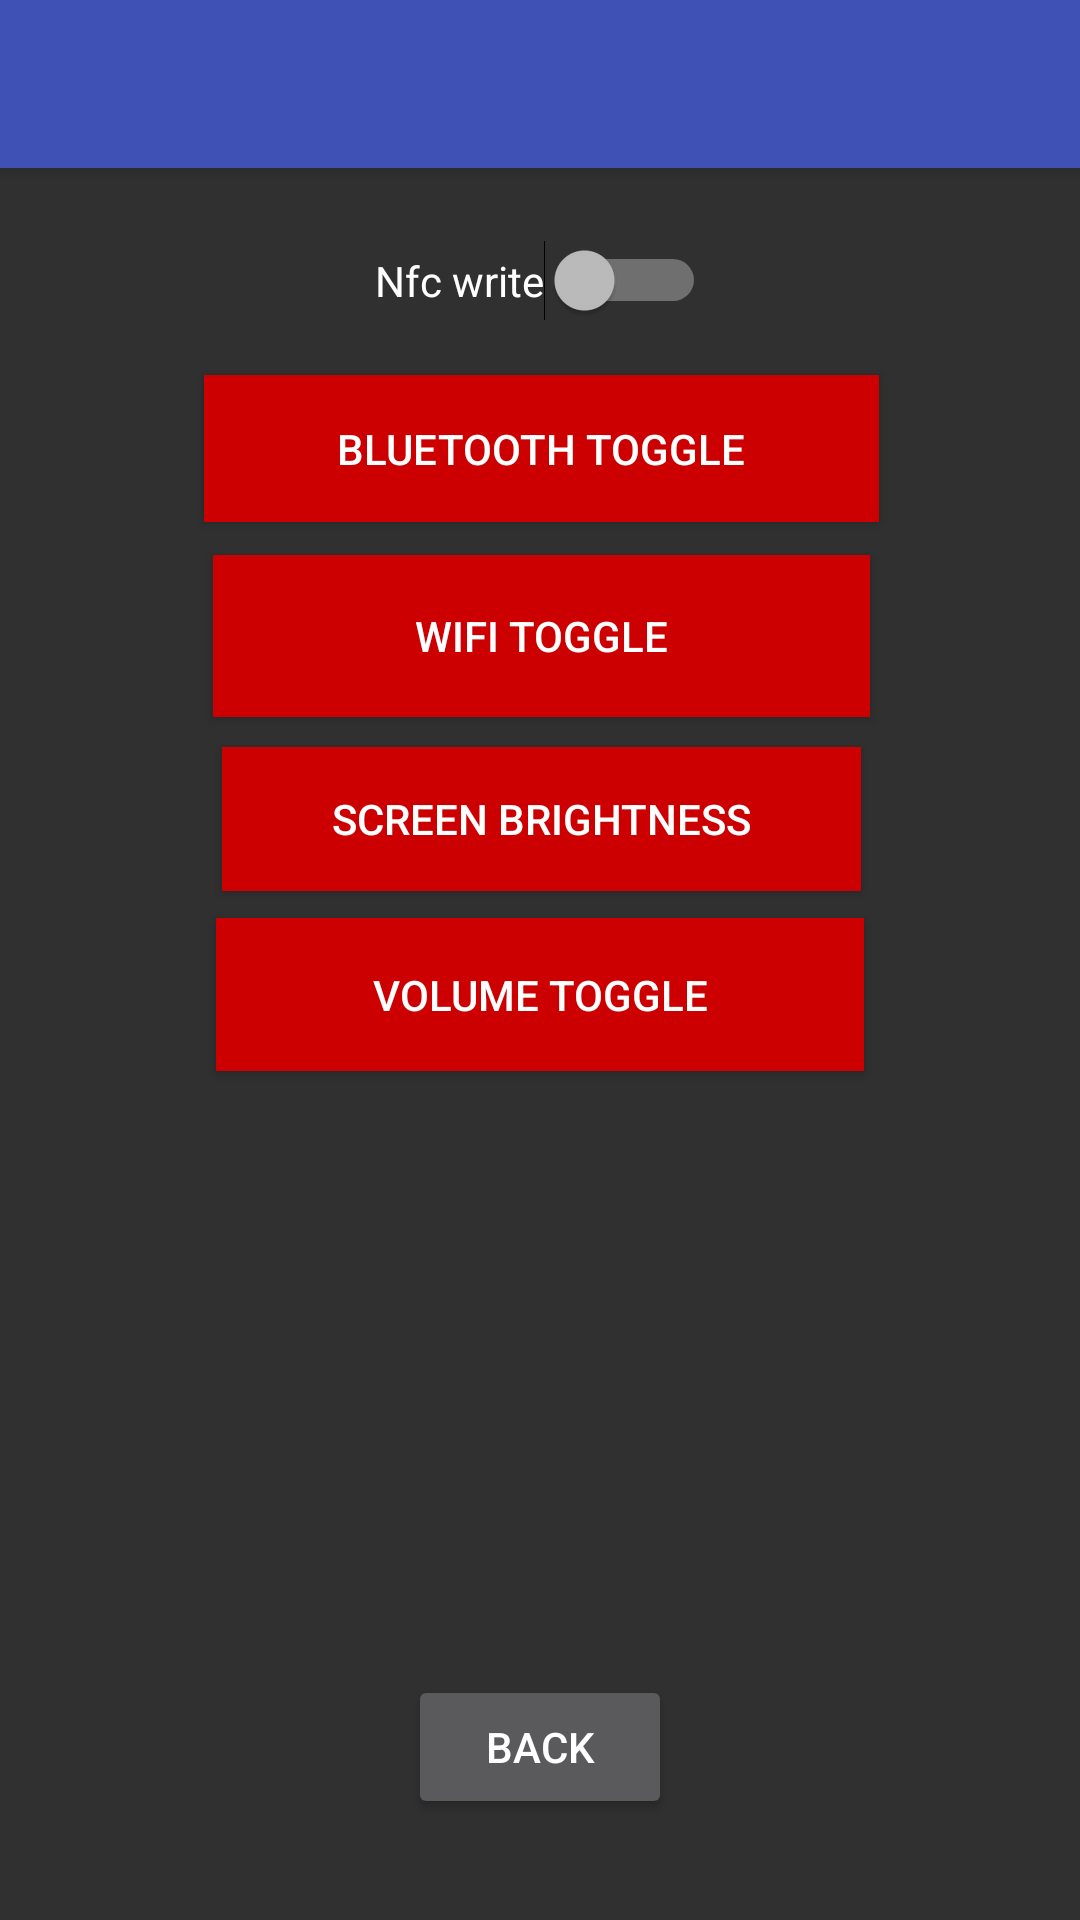

Layout XML and referenced resources for this Android screen:
<!-- AndroidManifest.xml: activity theme AppTheme.NoActionBar -->
<!-- res/layout/activity_second.xml -->
<?xml version="1.0" encoding="utf-8"?>
<android.support.design.widget.CoordinatorLayout xmlns:android="http://schemas.android.com/apk/res/android"
    xmlns:app="http://schemas.android.com/apk/res-auto"
    xmlns:tools="http://schemas.android.com/tools"
    android:layout_width="match_parent"
    android:layout_height="match_parent"
    tools:context="com.example.flavius6.nfcprofiles.SecondActivity">

    <android.support.design.widget.AppBarLayout
        android:layout_width="match_parent"
        android:layout_height="wrap_content"
        android:theme="@style/AppTheme.AppBarOverlay">

        <android.support.v7.widget.Toolbar
            android:id="@+id/toolbar"
            android:layout_width="match_parent"
            android:layout_height="?attr/actionBarSize"
            android:background="?attr/colorPrimary"
            app:popupTheme="@style/AppTheme.PopupOverlay" />

    </android.support.design.widget.AppBarLayout>

    <include
        layout="@layout/content_second"
        android:layout_width="366dp"
        android:id="@+id/include" />

</android.support.design.widget.CoordinatorLayout>
<!-- res/layout/content_second.xml (included above) -->
<?xml version="1.0" encoding="utf-8"?>
<android.support.constraint.ConstraintLayout xmlns:android="http://schemas.android.com/apk/res/android"
    xmlns:app="http://schemas.android.com/apk/res-auto"
    xmlns:tools="http://schemas.android.com/tools"
    android:layout_width="match_parent"
    android:layout_height="match_parent"
    app:layout_behavior="@string/appbar_scrolling_view_behavior"
    tools:context="com.example.flavius6.nfcprofiles.SecondActivity"
    tools:showIn="@layout/activity_second">

    <Button
        android:id="@+id/buttonBlueToothToggle"
        android:layout_width="225dp"
        android:layout_height="49dp"
        android:layout_marginEnd="8dp"
        android:layout_marginLeft="8dp"
        android:layout_marginRight="8dp"
        android:layout_marginStart="8dp"
        android:layout_marginTop="18dp"
        android:background="@android:color/holo_red_dark"
        android:onClick="ButonBluetooth"
        android:text="Bluetooth toggle"
        android:textColor="@android:color/background_light"
        app:layout_constraintHorizontal_bias="0.503"
        app:layout_constraintLeft_toLeftOf="parent"
        app:layout_constraintRight_toRightOf="parent"
        app:layout_constraintTop_toBottomOf="@+id/nfcToggleAction" />

    <Switch
        android:id="@+id/nfcToggleAction"
        android:layout_width="wrap_content"
        android:layout_height="wrap_content"
        android:text="Nfc write"
        android:layout_marginLeft="8dp"
        app:layout_constraintLeft_toLeftOf="parent"
        android:layout_marginRight="8dp"
        app:layout_constraintRight_toRightOf="parent"
        app:layout_constraintTop_toTopOf="parent"
        android:layout_marginTop="24dp"
        android:layout_marginStart="8dp"
        android:layout_marginEnd="8dp" />

    <Button
        android:id="@+id/buttonWifiToggle"
        android:layout_width="219dp"
        android:layout_height="54dp"
        android:layout_marginLeft="8dp"
        android:layout_marginRight="8dp"
        android:layout_marginTop="11dp"
        android:background="@android:color/holo_red_dark"
        android:onClick="ButonWifi"
        android:text="Wifi toggle"
        android:textColor="@android:color/background_light"
        app:layout_constraintLeft_toLeftOf="parent"
        app:layout_constraintRight_toRightOf="parent"
        app:layout_constraintTop_toBottomOf="@+id/buttonBlueToothToggle"
        android:layout_marginStart="8dp"
        android:layout_marginEnd="8dp"
        app:layout_constraintHorizontal_bias="0.503" />

    <Button
        android:id="@+id/buttonScreenBrightness"
        android:layout_width="213dp"
        android:layout_height="48dp"
        android:layout_marginLeft="8dp"
        android:layout_marginRight="8dp"
        android:layout_marginTop="10dp"
        android:background="@android:color/holo_red_dark"
        android:onClick="ButonLuminozitate"
        android:text="Screen Brightness"
        android:textColor="@android:color/background_light"
        app:layout_constraintHorizontal_bias="0.503"
        app:layout_constraintLeft_toLeftOf="parent"
        app:layout_constraintRight_toRightOf="parent"
        app:layout_constraintTop_toBottomOf="@+id/buttonWifiToggle"
        android:layout_marginStart="8dp"
        android:layout_marginEnd="8dp" />

    <Button
        android:id="@+id/buttonVolume"
        android:layout_width="216dp"
        android:layout_height="51dp"
        android:layout_marginLeft="8dp"
        android:layout_marginRight="8dp"
        android:layout_marginTop="9dp"
        android:background="@android:color/holo_red_dark"
        android:onClick="ButonVolume"
        android:text="Volume Toggle"
        android:textColor="@android:color/background_light"
        app:layout_constraintLeft_toLeftOf="parent"
        app:layout_constraintRight_toRightOf="parent"
        app:layout_constraintTop_toBottomOf="@+id/buttonScreenBrightness"
        android:layout_marginStart="8dp"
        android:layout_marginEnd="8dp" />

    <Button
        android:id="@+id/Terminate"
        android:layout_width="wrap_content"
        android:layout_height="wrap_content"
        android:layout_marginBottom="8dp"
        android:layout_marginLeft="8dp"
        android:layout_marginRight="8dp"
        android:layout_marginTop="8dp"
        android:onClick="ButonTerminate"
        android:text="Back"
        app:layout_constraintBottom_toBottomOf="parent"
        app:layout_constraintLeft_toLeftOf="parent"
        app:layout_constraintRight_toRightOf="parent"
        app:layout_constraintTop_toBottomOf="@+id/buttonVolume"
        app:layout_constraintVertical_bias="0.883" />

</android.support.constraint.ConstraintLayout>
<!-- resources referenced by this layout -->
<resources>
  <style name="AppTheme.AppBarOverlay" parent="ThemeOverlay.AppCompat.Dark.ActionBar" />
  <style name="AppTheme.PopupOverlay" parent="ThemeOverlay.AppCompat.Light" />
  <style name="AppTheme.NoActionBar">
          <item name="windowActionBar">false</item>
          <item name="windowNoTitle">true</item>
      </style>
</resources>
